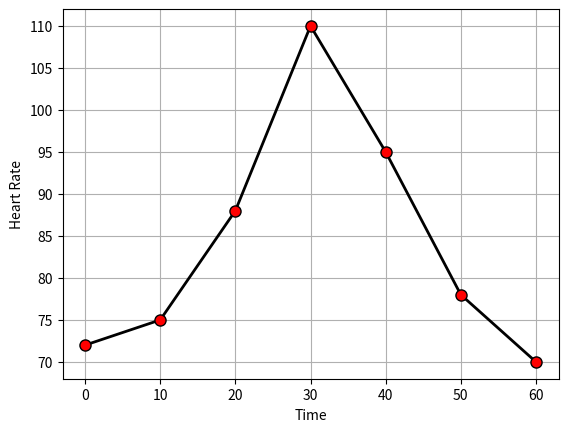

This figure's Python source:
#Topic: Advanced Visual Customization in Matplotlib Plots
#Description: Enhancing a clinical time-series graph by customizing line thickness, marker geometries and contrasting face colors for high-impact readability.
#Application: Designing refined visual figures for medical publications and analytical laboratory research reports.

#_________________________________________________________________________________________________________________

import matplotlib.pyplot as plt

time = [0, 10, 20, 30, 40, 50, 60]
heart_rate = [72, 75, 88, 110, 95, 78, 70]

plt.plot(time, heart_rate, color = 'black', linewidth = 2, marker = 'o', markersize = 8, markerfacecolor='red')
plt.xlabel('Time')
plt.ylabel('Heart Rate')
plt.grid(True)

plt.show()
